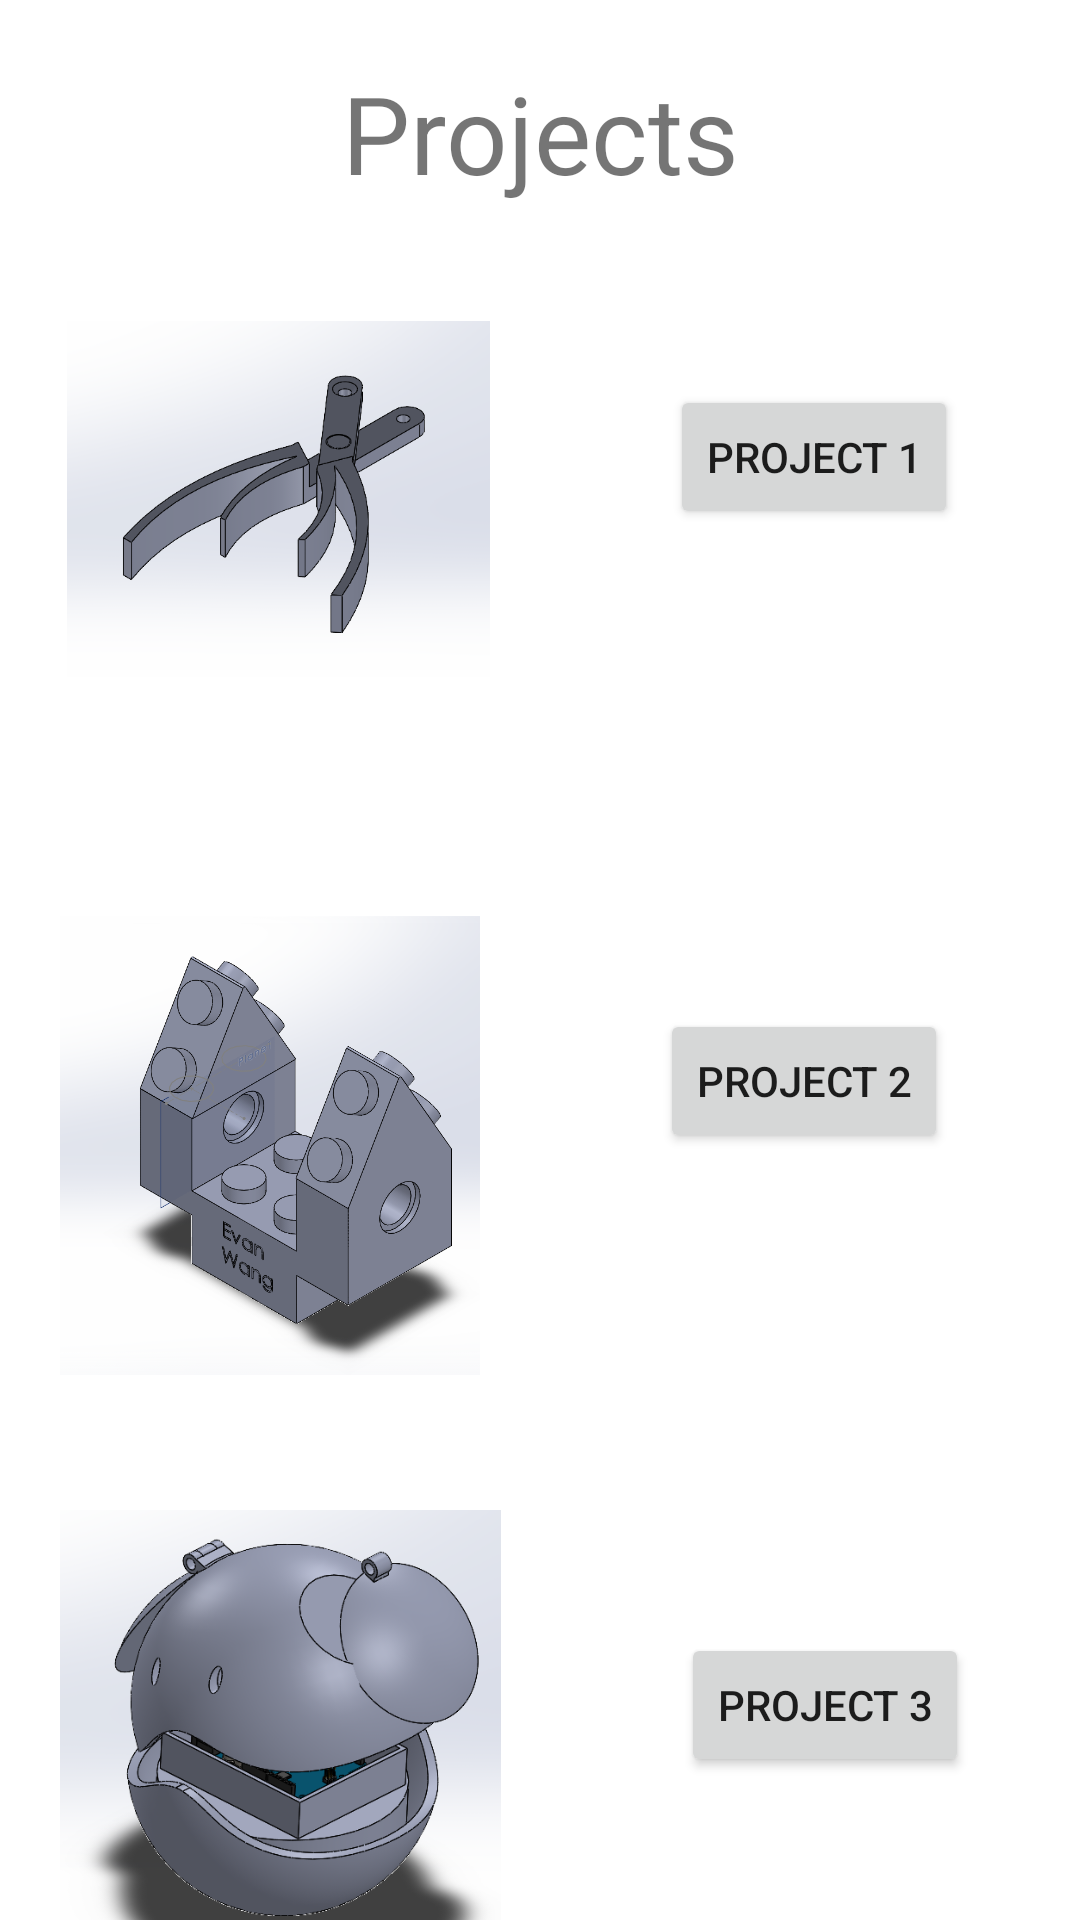

Here is an Android app screen rendered from its layout file. Give the layout XML and the strings, colors and styles it references.
<!-- AndroidManifest.xml: application theme Theme.Anno3D -->
<!-- res/layout/activity_project_browser.xml -->
<?xml version="1.0" encoding="utf-8"?>
<androidx.constraintlayout.widget.ConstraintLayout xmlns:android="http://schemas.android.com/apk/res/android"
    xmlns:app="http://schemas.android.com/apk/res-auto"
    xmlns:tools="http://schemas.android.com/tools"
    android:layout_width="match_parent"
    android:layout_height="match_parent"
    tools:context=".ProjectBrowser">

    <ImageView
        android:id="@+id/imageView3"
        android:layout_width="141dp"
        android:layout_height="176dp"
        android:layout_marginStart="10dp"
        android:layout_marginLeft="10dp"
        android:layout_marginTop="10dp"
        app:layout_constraintEnd_toEndOf="parent"
        app:layout_constraintHorizontal_bias="0.059"
        app:layout_constraintStart_toStartOf="parent"
        app:layout_constraintTop_toBottomOf="@+id/textView2"
        app:srcCompat="@drawable/grabber" />

    <ImageView
        android:id="@+id/imageView4"
        android:layout_width="140dp"
        android:layout_height="191dp"
        android:layout_marginStart="20dp"
        android:layout_marginLeft="20dp"
        android:layout_marginTop="5dp"
        app:layout_constraintBottom_toBottomOf="parent"
        app:layout_constraintStart_toStartOf="parent"
        app:layout_constraintTop_toBottomOf="@+id/imageView3"
        app:layout_constraintVertical_bias="0.143"
        app:srcCompat="@drawable/lego" />

    <ImageView
        android:id="@+id/imageView5"
        android:layout_width="147dp"
        android:layout_height="189dp"
        android:layout_marginStart="20dp"
        android:layout_marginLeft="20dp"
        android:layout_marginTop="8dp"
        app:layout_constraintStart_toStartOf="parent"
        app:layout_constraintTop_toBottomOf="@+id/imageView4"
        app:srcCompat="@drawable/haro" />

    <Button
        android:id="@+id/button20"
        android:layout_width="wrap_content"
        android:layout_height="wrap_content"
        android:layout_marginStart="60dp"
        android:layout_marginLeft="60dp"
        android:layout_marginTop="60dp"
        android:onClick="goToProject"
        android:text="Project 1"
        app:layout_constraintStart_toEndOf="@+id/imageView3"
        app:layout_constraintTop_toBottomOf="@+id/textView2" />

    <Button
        android:id="@+id/button21"
        android:layout_width="wrap_content"
        android:layout_height="wrap_content"
        android:layout_marginStart="60dp"
        android:layout_marginLeft="60dp"
        android:layout_marginTop="160dp"
        android:text="Project 2"
        app:layout_constraintStart_toEndOf="@+id/imageView4"
        app:layout_constraintTop_toBottomOf="@+id/button20" />

    <Button
        android:id="@+id/button22"
        android:layout_width="wrap_content"
        android:layout_height="wrap_content"
        android:layout_marginStart="60dp"
        android:layout_marginLeft="60dp"
        android:layout_marginTop="160dp"
        android:text="Project 3"
        app:layout_constraintStart_toEndOf="@+id/imageView5"
        app:layout_constraintTop_toBottomOf="@+id/button21" />

    <TextView
        android:id="@+id/textView2"
        android:layout_width="wrap_content"
        android:layout_height="wrap_content"
        android:layout_marginTop="20dp"
        android:layout_marginBottom="10dp"
        android:text="Projects"
        android:textSize="36sp"
        app:layout_constraintBottom_toTopOf="@+id/imageView3"
        app:layout_constraintEnd_toEndOf="parent"
        app:layout_constraintStart_toStartOf="parent"
        app:layout_constraintTop_toTopOf="parent" />
</androidx.constraintlayout.widget.ConstraintLayout>
<!-- resources referenced by this layout -->
<resources>
  <!-- drawable grabber: png bitmap (drawable, 48800 bytes) -->
  <!-- drawable haro: png bitmap (drawable, 116511 bytes) -->
  <!-- drawable lego: png bitmap (drawable, 136899 bytes) -->
  <style name="Theme.Anno3D" parent="Theme.MaterialComponents.DayNight.DarkActionBar">
          
          <item name="colorPrimary">@color/purple_500</item>
          <item name="colorPrimaryVariant">@color/purple_700</item>
          <item name="colorOnPrimary">@color/white</item>
          
          <item name="colorSecondary">@color/teal_200</item>
          <item name="colorSecondaryVariant">@color/teal_700</item>
          <item name="colorOnSecondary">@color/black</item>
          
          <item name="android:statusBarColor" tools:targetApi="l">?attr/colorPrimaryVariant</item>
          
      </style>
  <!-- not gathered from this repository: default colours our renderer supplied (Android Studio template values) -->
  <color name="purple_500">#FF6200EE</color>
  <color name="purple_700">#FF3700B3</color>
  <color name="teal_200">#FF03DAC5</color>
  <color name="teal_700">#FF018786</color>
  <color name="black">#FF000000</color>
  <color name="white">#FFFFFFFF</color>
</resources>
